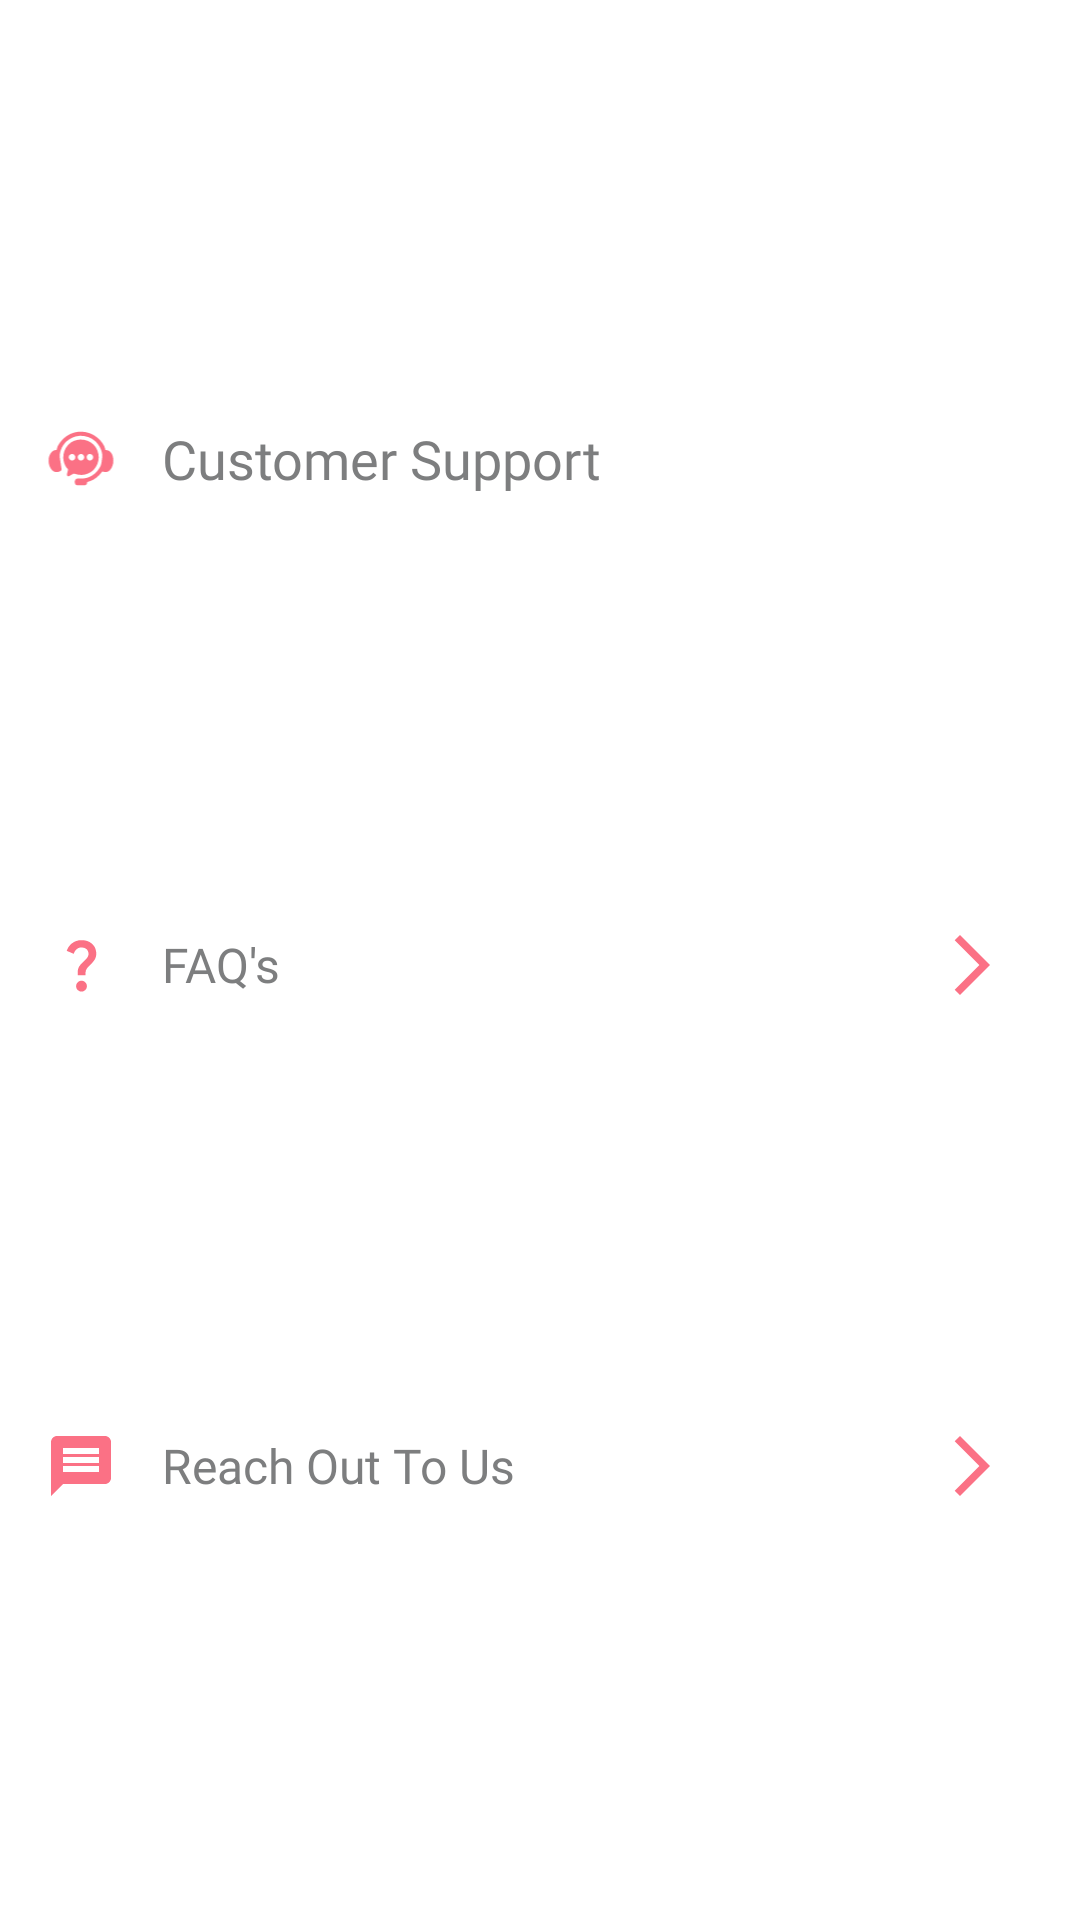

This screen was rendered from an Android layout file. Write that file and the resources it references.
<!-- AndroidManifest.xml: application theme Theme.CradleCare -->
<!-- res/layout/inc_profile_help_desk.xml -->
<?xml version="1.0" encoding="utf-8"?>
<androidx.constraintlayout.widget.ConstraintLayout xmlns:android="http://schemas.android.com/apk/res/android"
    xmlns:app="http://schemas.android.com/apk/res-auto"
    android:layout_width="match_parent"
    android:layout_height="wrap_content"
    android:background="@color/white">

    <androidx.constraintlayout.widget.Guideline
        android:id="@+id/guidelineStart"
        android:layout_width="wrap_content"
        android:layout_height="wrap_content"
        android:orientation="vertical"
        app:layout_constraintGuide_percent="0.15" />

    <androidx.constraintlayout.widget.Guideline
        android:id="@+id/guidelineEnd"
        android:layout_width="wrap_content"
        android:layout_height="wrap_content"
        android:orientation="vertical"
        app:layout_constraintGuide_percent="0.8" />

    <androidx.appcompat.widget.AppCompatImageView
        android:id="@+id/ivSettings"
        android:layout_width="0dp"
        android:layout_height="0dp"
        android:src="@drawable/iv_customer_support"
        app:layout_constraintBottom_toBottomOf="@id/helpdeskTitle"
        app:layout_constraintEnd_toStartOf="@+id/guidelineStart"
        app:layout_constraintStart_toStartOf="parent"
        app:layout_constraintTop_toTopOf="@id/helpdeskTitle" />


    <androidx.appcompat.widget.AppCompatTextView
        android:id="@+id/helpdeskTitle"
        android:layout_width="0dp"
        android:layout_height="wrap_content"
        android:layout_marginTop="10dp"
        android:fontFamily="@font/archivo_semibold"
        android:text="Customer Support"
        android:textColor="@color/grey_dark"
        android:textSize="18dp"
        app:layout_constraintBottom_toTopOf="@id/settingFaqDetails"
        app:layout_constraintEnd_toEndOf="parent"
        app:layout_constraintStart_toStartOf="@+id/guidelineStart"
        app:layout_constraintTop_toTopOf="parent" />

    <androidx.appcompat.widget.AppCompatImageView
        android:id="@+id/ivFAQ"
        android:layout_width="wrap_content"
        android:layout_height="0dp"
        android:scaleType="centerInside"
        android:src="@drawable/iv_faq"
        app:layout_constraintBottom_toBottomOf="@id/settingFaqDetails"
        app:layout_constraintEnd_toStartOf="@+id/guidelineStart"
        app:layout_constraintStart_toStartOf="parent"
        app:layout_constraintTop_toTopOf="@id/settingFaqDetails" />

    <androidx.appcompat.widget.AppCompatTextView
        android:id="@+id/settingFaqDetails"
        android:layout_width="0dp"
        android:layout_height="wrap_content"
        android:layout_marginTop="15dp"
        android:fontFamily="@font/archivo_medium"
        android:text="FAQ's"
        android:textColor="@color/grey_dark"
        android:textSize="16dp"
        app:layout_constraintBottom_toTopOf="@id/settingReachOutToUs"
        app:layout_constraintEnd_toStartOf="@+id/guidelineEnd"
        app:layout_constraintStart_toStartOf="@+id/guidelineStart"
        app:layout_constraintTop_toBottomOf="@id/helpdeskTitle" />

    <androidx.appcompat.widget.AppCompatImageView
        android:id="@+id/ivFaqDetailsNext"
        android:layout_width="0dp"
        android:layout_height="0dp"
        android:scaleType="center"
        android:src="@drawable/iv_next_img_btn"
        app:layout_constraintBottom_toBottomOf="@id/settingFaqDetails"
        app:layout_constraintEnd_toEndOf="parent"
        app:layout_constraintStart_toStartOf="@+id/guidelineEnd"
        app:layout_constraintTop_toTopOf="@id/settingFaqDetails" />


    <androidx.appcompat.widget.AppCompatImageView
        android:id="@+id/ivReachOutToUs"
        android:layout_width="wrap_content"
        android:layout_height="0dp"
        android:scaleType="center"
        android:src="@drawable/iv_reach_out_to_us"
        app:layout_constraintBottom_toBottomOf="@id/settingReachOutToUs"
        app:layout_constraintEnd_toStartOf="@+id/guidelineStart"
        app:layout_constraintStart_toStartOf="parent"
        app:layout_constraintTop_toTopOf="@id/settingReachOutToUs" />

    <androidx.appcompat.widget.AppCompatTextView
        android:id="@+id/settingReachOutToUs"
        android:layout_width="0dp"
        android:layout_height="wrap_content"
        android:layout_marginTop="15dp"
        android:layout_marginBottom="10dp"
        android:fontFamily="@font/archivo_medium"
        android:text="Reach Out To Us"
        android:textColor="@color/grey_dark"
        android:textSize="16dp"
        app:layout_constraintBottom_toBottomOf="parent"
        app:layout_constraintEnd_toStartOf="@+id/guidelineEnd"
        app:layout_constraintStart_toStartOf="@+id/guidelineStart"
        app:layout_constraintTop_toBottomOf="@id/settingFaqDetails" />

    <androidx.appcompat.widget.AppCompatImageView
        android:id="@+id/ivReachOutToUsNext"
        android:layout_width="0dp"
        android:layout_height="0dp"
        android:scaleType="center"
        android:src="@drawable/iv_next_img_btn"
        app:layout_constraintBottom_toBottomOf="@id/settingReachOutToUs"
        app:layout_constraintEnd_toEndOf="parent"
        app:layout_constraintStart_toStartOf="@+id/guidelineEnd"
        app:layout_constraintTop_toTopOf="@id/settingReachOutToUs" />

</androidx.constraintlayout.widget.ConstraintLayout>
<!-- resources referenced by this layout -->
<resources>
  <color name="grey_dark">#7D7E7F</color>
  <color name="white">#FFFFFFFF</color>
  <!-- drawable iv_customer_support: vector/xml drawable (drawable, 5351 chars, omitted) -->
  <!-- drawable iv_faq (drawable) -->
  <vector android:height="24dp" android:tint="@color/rose_fam_400"
      android:viewportHeight="24" android:viewportWidth="24"
      android:width="24dp" xmlns:android="http://schemas.android.com/apk/res/android">
      <path android:fillColor="@color/rose_fam_400" android:pathData="M11.07,12.85c0.77,-1.39 2.25,-2.21 3.11,-3.44c0.91,-1.29 0.4,-3.7 -2.18,-3.7c-1.69,0 -2.52,1.28 -2.87,2.34L6.54,6.96C7.25,4.83 9.18,3 11.99,3c2.35,0 3.96,1.07 4.78,2.41c0.7,1.15 1.11,3.3 0.03,4.9c-1.2,1.77 -2.35,2.31 -2.97,3.45c-0.25,0.46 -0.35,0.76 -0.35,2.24h-2.89C10.58,15.22 10.46,13.95 11.07,12.85zM14,20c0,1.1 -0.9,2 -2,2s-2,-0.9 -2,-2c0,-1.1 0.9,-2 2,-2S14,18.9 14,20z"/>
  </vector>
  <!-- drawable iv_next_img_btn (drawable) -->
  <vector android:height="24dp" android:tint="@color/rose_fam_400"
      android:viewportHeight="24" android:viewportWidth="24"
      android:width="24dp" xmlns:android="http://schemas.android.com/apk/res/android">
      <group
          android:name="rotationGroup"
          android:pivotX="12"
          android:pivotY="12"
          android:scaleX="-1">
          <path android:fillColor="@color/rose_fam_400" android:pathData="M17.77,3.77l-1.77,-1.77l-10,10l10,10l1.77,-1.77l-8.23,-8.23z" />
      </group>
  </vector>
  <!-- drawable iv_reach_out_to_us (drawable) -->
  <vector android:autoMirrored="true" android:height="24dp"
      android:tint="@color/rose_fam_400" android:viewportHeight="24"
      android:viewportWidth="24" android:width="24dp" xmlns:android="http://schemas.android.com/apk/res/android">
      <path android:fillColor="@color/rose_fam_400" android:pathData="M20,2L4,2c-1.1,0 -1.99,0.9 -1.99,2L2,22l4,-4h14c1.1,0 2,-0.9 2,-2L22,4c0,-1.1 -0.9,-2 -2,-2zM18,14L6,14v-2h12v2zM18,11L6,11L6,9h12v2zM18,8L6,8L6,6h12v2z"/>
  </vector>
  <style name="Theme.CradleCare" parent="Base.Theme.CradleCare" />
  <color name="rose_fam_400">#fb7185</color>
  <style name="Base.Theme.CradleCare" parent="Theme.MaterialComponents.Light.NoActionBar.Bridge">
          
           <item name="colorPrimary">@color/rose_fam_300</item>
      </style>
  <color name="rose_fam_300">#fda4af</color>
</resources>
